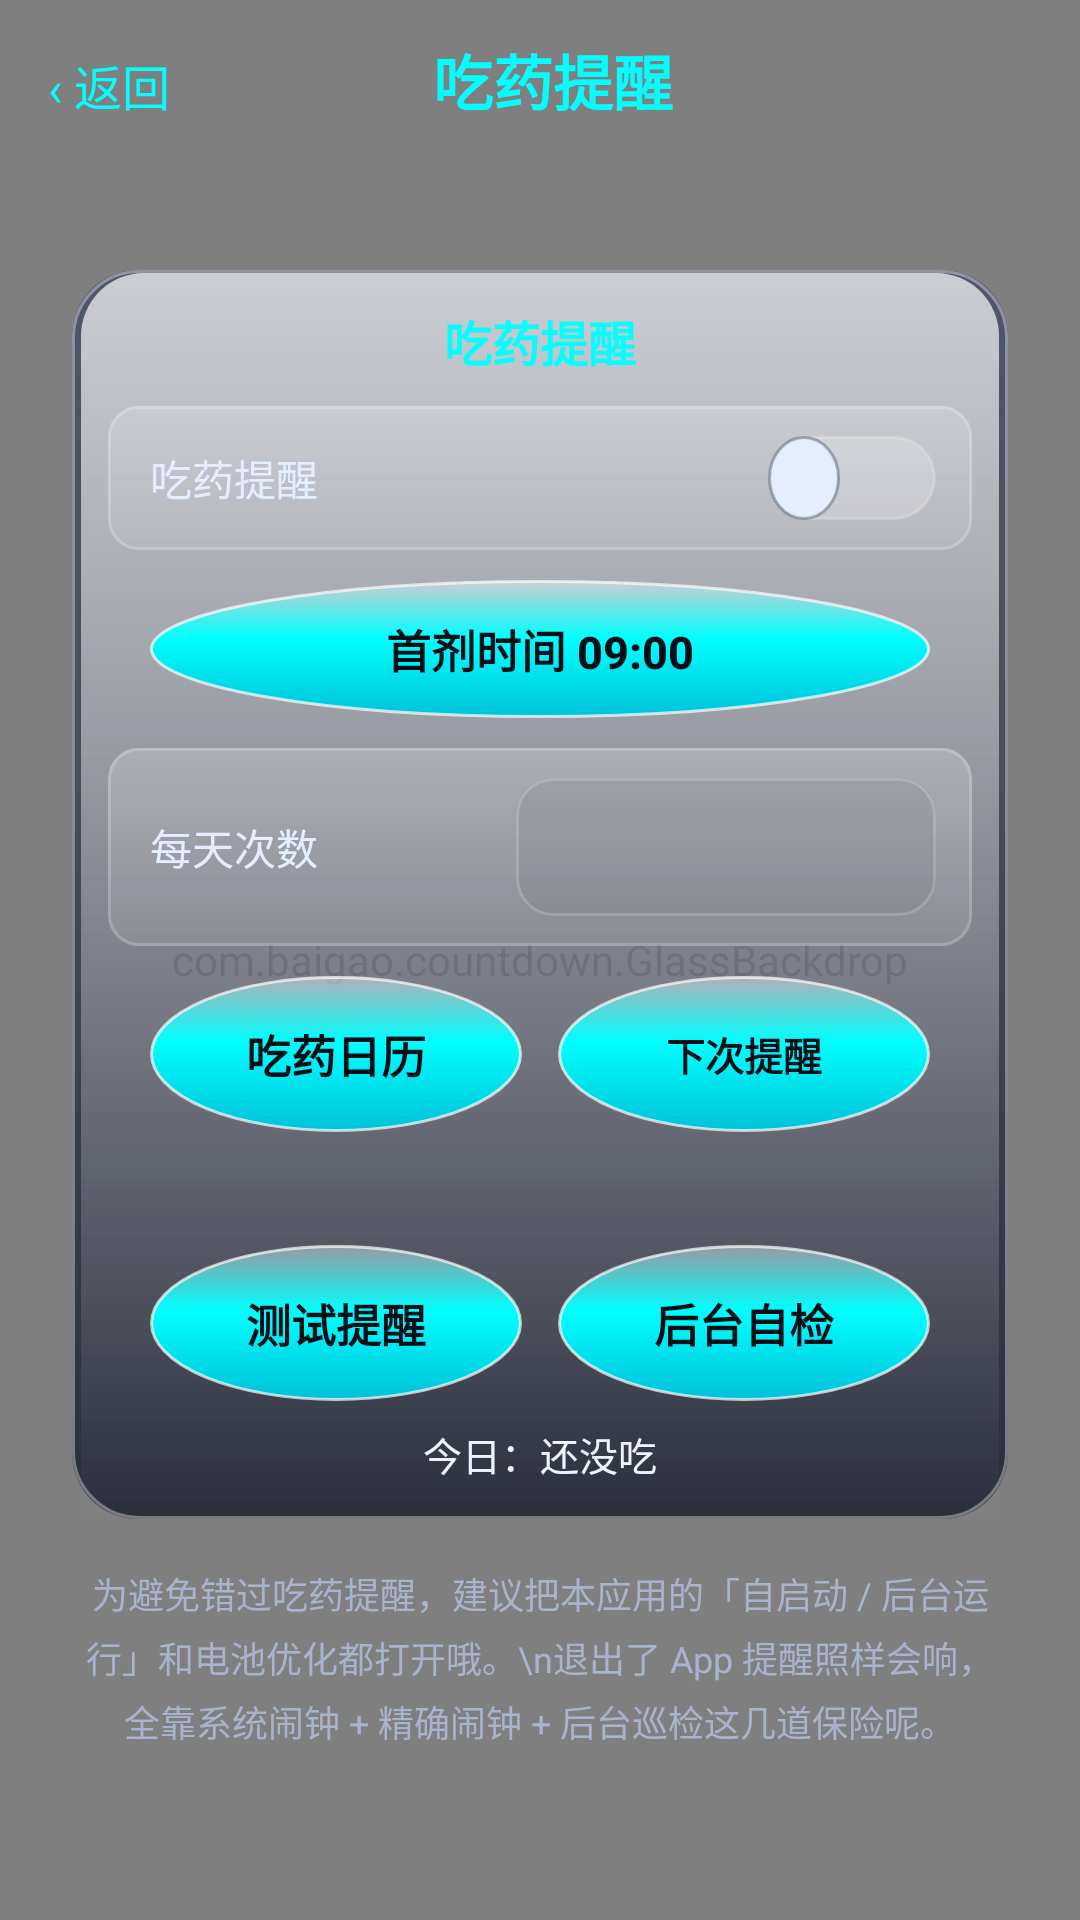

This screen was rendered from an Android layout file. Write that file and the resources it references.
<!-- AndroidManifest.xml: application theme AppTheme -->
<!-- res/layout/activity_medicine_reminder.xml -->
<?xml version="1.0" encoding="utf-8"?>
<FrameLayout xmlns:android="http://schemas.android.com/apk/res/android"
    android:layout_width="match_parent"
    android:layout_height="match_parent"
    android:background="@drawable/glass_bg">

    
    <com.baigao.countdown.GlassBackdrop
        android:layout_width="match_parent"
        android:layout_height="match_parent" />

    
    <LinearLayout
        android:layout_width="match_parent"
        android:layout_height="wrap_content"
        android:orientation="horizontal"
        android:padding="12dp">

        <TextView
            android:id="@+id/backBtn"
            android:layout_width="wrap_content"
            android:layout_height="wrap_content"
            android:text="‹ 返回"
            android:textColor="#00FFFF"
            android:textSize="16sp"
            android:padding="4dp" />

        <TextView
            android:layout_width="0dp"
            android:layout_height="wrap_content"
            android:layout_weight="1"
            android:text="吃药提醒"
            android:textColor="#00FFFF"
            android:textSize="20sp"
            android:textStyle="bold"
            android:gravity="center"
            android:layout_marginEnd="40dp" />
    </LinearLayout>

    
    <ScrollView
        android:layout_width="match_parent"
        android:layout_height="match_parent"
        android:fillViewport="true">

        <LinearLayout
            android:layout_width="match_parent"
            android:layout_height="wrap_content"
            android:orientation="vertical"
            android:gravity="center_horizontal"
            android:paddingTop="90dp"
            android:paddingBottom="24dp"
            android:paddingStart="24dp"
            android:paddingEnd="24dp">

            <LinearLayout
                android:layout_width="match_parent"
                android:layout_height="wrap_content"
                android:orientation="vertical"
                android:background="@drawable/glass_card_strong"
                android:padding="12dp">

                <TextView
                    android:layout_width="match_parent"
                    android:layout_height="wrap_content"
                    android:gravity="center"
                    android:text="吃药提醒"
                    android:textColor="#00FFFF"
                    android:textSize="16sp"
                    android:textStyle="bold" />

                
                <LinearLayout
                    style="@style/SettingRow"
                    android:layout_marginTop="10dp">

                    <TextView
                        style="@style/SettingLabel"
                        android:text="吃药提醒" />

                    <Switch
                        android:id="@+id/medToggleSwitch"
                        style="@style/GlassSwitch"
                        android:layout_width="wrap_content"
                        android:layout_height="wrap_content" />
                </LinearLayout>

                <Button
                    android:id="@+id/medTimeBtn"
                    android:layout_width="260dp"
                    android:layout_height="46dp"
                    android:layout_gravity="center_horizontal"
                    android:layout_marginTop="10dp"
                    android:text="首剂时间 09:00"
                    android:textSize="15sp"
                    android:textStyle="bold"
                    android:textColor="#001018"
                    android:background="@drawable/circle_btn" />

                
                <LinearLayout
                    android:id="@+id/medRowTimes"
                    style="@style/SettingRow"
                    android:layout_marginTop="10dp">

                    <TextView
                        style="@style/SettingLabel"
                        android:text="每天次数" />

                    <Spinner
                        android:id="@+id/medTimesSpinner"
                        style="@style/GlassSpinner"
                        android:layout_width="140dp"
                        android:layout_height="wrap_content"
                        android:layout_marginStart="8dp" />
                </LinearLayout>

                <LinearLayout
                    android:id="@+id/medRowCalendar"
                    android:layout_width="260dp"
                    android:layout_height="52dp"
                    android:layout_gravity="center_horizontal"
                    android:layout_marginTop="10dp"
                    android:orientation="horizontal">

                    <Button
                        android:id="@+id/medCalendarBtn"
                        android:layout_width="0dp"
                        android:layout_height="match_parent"
                        android:layout_weight="1"
                        android:text="吃药日历"
                        android:textSize="15sp"
                        android:textStyle="bold"
                        android:textColor="#001018"
                        android:background="@drawable/circle_btn" />

                    <Button
                        android:id="@+id/medNextBtn"
                        android:layout_width="0dp"
                        android:layout_height="match_parent"
                        android:layout_weight="1"
                        android:layout_marginStart="12dp"
                        android:maxLines="2"
                        android:text="下次提醒"
                        android:textSize="13sp"
                        android:textStyle="bold"
                        android:textColor="#001018"
                        android:background="@drawable/circle_btn" />
                </LinearLayout>

                <TextView
                    android:id="@+id/medScheduleTv"
                    android:layout_width="match_parent"
                    android:layout_height="wrap_content"
                    android:layout_gravity="center_horizontal"
                    android:layout_marginTop="10dp"
                    android:gravity="center"
                    android:lineSpacingExtra="3dp"
                    android:textColor="#FFEAF6FF"
                    android:textSize="13sp"
                    android:text="" />

                <LinearLayout
                    android:id="@+id/medRowTools"
                    android:layout_width="260dp"
                    android:layout_height="52dp"
                    android:layout_gravity="center_horizontal"
                    android:layout_marginTop="10dp"
                    android:orientation="horizontal">

                    <Button
                        android:id="@+id/medTestBtn"
                        android:layout_width="0dp"
                        android:layout_height="match_parent"
                        android:layout_weight="1"
                        android:text="测试提醒"
                        android:textSize="15sp"
                        android:textStyle="bold"
                        android:textColor="#001018"
                        android:background="@drawable/circle_btn" />

                    <Button
                        android:id="@+id/medCheckBtn"
                        android:layout_width="0dp"
                        android:layout_height="match_parent"
                        android:layout_weight="1"
                        android:layout_marginStart="12dp"
                        android:text="后台自检"
                        android:textSize="15sp"
                        android:textStyle="bold"
                        android:textColor="#001018"
                        android:background="@drawable/circle_btn" />
                </LinearLayout>

                <TextView
                    android:id="@+id/medStateTv"
                    android:layout_width="match_parent"
                    android:layout_height="wrap_content"
                    android:layout_marginTop="8dp"
                    android:gravity="center"
                    android:lineSpacingExtra="3dp"
                    android:textColor="#FFEAF6FF"
                    android:textSize="13sp"
                    android:text="今日：还没吃" />
            </LinearLayout>

            <TextView
                android:layout_width="match_parent"
                android:layout_height="wrap_content"
                android:layout_marginTop="16dp"
                android:gravity="center"
                android:lineSpacingExtra="4dp"
                android:textColor="#FFA8B3CC"
                android:textSize="12sp"
                android:text="为避免错过吃药提醒，建议把本应用的「自启动 / 后台运行」和电池优化都打开哦。\n退出了 App 提醒照样会响，全靠系统闹钟 + 精确闹钟 + 后台巡检这几道保险呢。" />

        </LinearLayout>
    </ScrollView>

</FrameLayout>
<!-- resources referenced by this layout -->
<resources>
  <!-- drawable circle_btn (drawable) -->
  <?xml version="1.0" encoding="utf-8"?>
  <shape xmlns:android="http://schemas.android.com/apk/res/android"
      android:shape="oval">
      <gradient
          android:angle="270"
          android:startColor="@color/glass_accent_sheen"
          android:centerColor="@color/glass_accent"
          android:endColor="@color/glass_accent_deep"
          android:centerY="0.42" />
      <stroke
          android:width="1dp"
          android:color="@color/glass_highlight" />
  </shape>
  <!-- drawable glass_bg (drawable) -->
  <?xml version="1.0" encoding="utf-8"?>
  <shape xmlns:android="http://schemas.android.com/apk/res/android"
      android:shape="rectangle">
      <gradient
          android:angle="270"
          android:startColor="@color/glass_bg_top"
          android:centerColor="@color/glass_bg_center"
          android:endColor="@color/glass_bg_bottom"
          android:centerY="0.45" />
  </shape>
  <style name="GlassSpinner">
          <item name="android:background">@drawable/field_bg</item>
          <item name="android:popupBackground">#FF1B2138</item>
          <item name="android:minHeight">46dp</item>
          <item name="android:paddingStart">12dp</item>
          <item name="android:paddingEnd">8dp</item>
      </style>
  <style name="GlassSwitch">
          <item name="android:track">@drawable/switch_track</item>
          <item name="android:thumb">@drawable/switch_thumb</item>
          <item name="android:switchMinWidth">56dp</item>
          <item name="android:showText">false</item>
          <item name="android:splitTrack">false</item>
          <item name="android:gravity">center_vertical</item>
      </style>
  <style name="SettingLabel">
          <item name="android:layout_width">0dp</item>
          <item name="android:layout_height">wrap_content</item>
          <item name="android:layout_weight">1</item>
          <item name="android:textColor">#FFE4EEFF</item>
          <item name="android:textSize">14sp</item>
      </style>
  <style name="SettingRow">
          <item name="android:layout_width">match_parent</item>
          <item name="android:layout_height">wrap_content</item>
          <item name="android:orientation">horizontal</item>
          <item name="android:gravity">center_vertical</item>
          <item name="android:background">@drawable/glass_chip</item>
          <item name="android:paddingStart">14dp</item>
          <item name="android:paddingEnd">12dp</item>
          <item name="android:paddingTop">10dp</item>
          <item name="android:paddingBottom">10dp</item>
      </style>
  <style name="AppTheme" parent="android:Theme.Material.NoActionBar">
          <item name="android:colorBackground">#0B1020</item>
          <item name="android:windowBackground">@drawable/glass_bg</item>
          <item name="android:statusBarColor">#0B1020</item>
          <item name="android:navigationBarColor">#0B1020</item>
      </style>
  <color name="glass_accent_sheen">#66FFFFFF</color>
  <color name="glass_accent">#FF00FFFF</color>
  <color name="glass_accent_deep">#FF00C2D9</color>
  <color name="glass_highlight">#B3FFFFFF</color>
  <color name="glass_bg_top">#0B1020</color>
  <color name="glass_bg_center">#141A33</color>
  <color name="glass_bg_bottom">#080B14</color>
  <color name="glass_fill_top">#2EFFFFFF</color>
  <color name="glass_fill_bottom">#0EFFFFFF</color>
  <color name="glass_stroke">#5CFFFFFF</color>
  <!-- drawable field_bg (drawable) -->
  <?xml version="1.0" encoding="utf-8"?>
  <layer-list xmlns:android="http://schemas.android.com/apk/res/android">
      <item android:drawable="@drawable/glass_field" />
  </layer-list>
  <color name="glass_stroke_soft">#33FFFFFF</color>
</resources>
